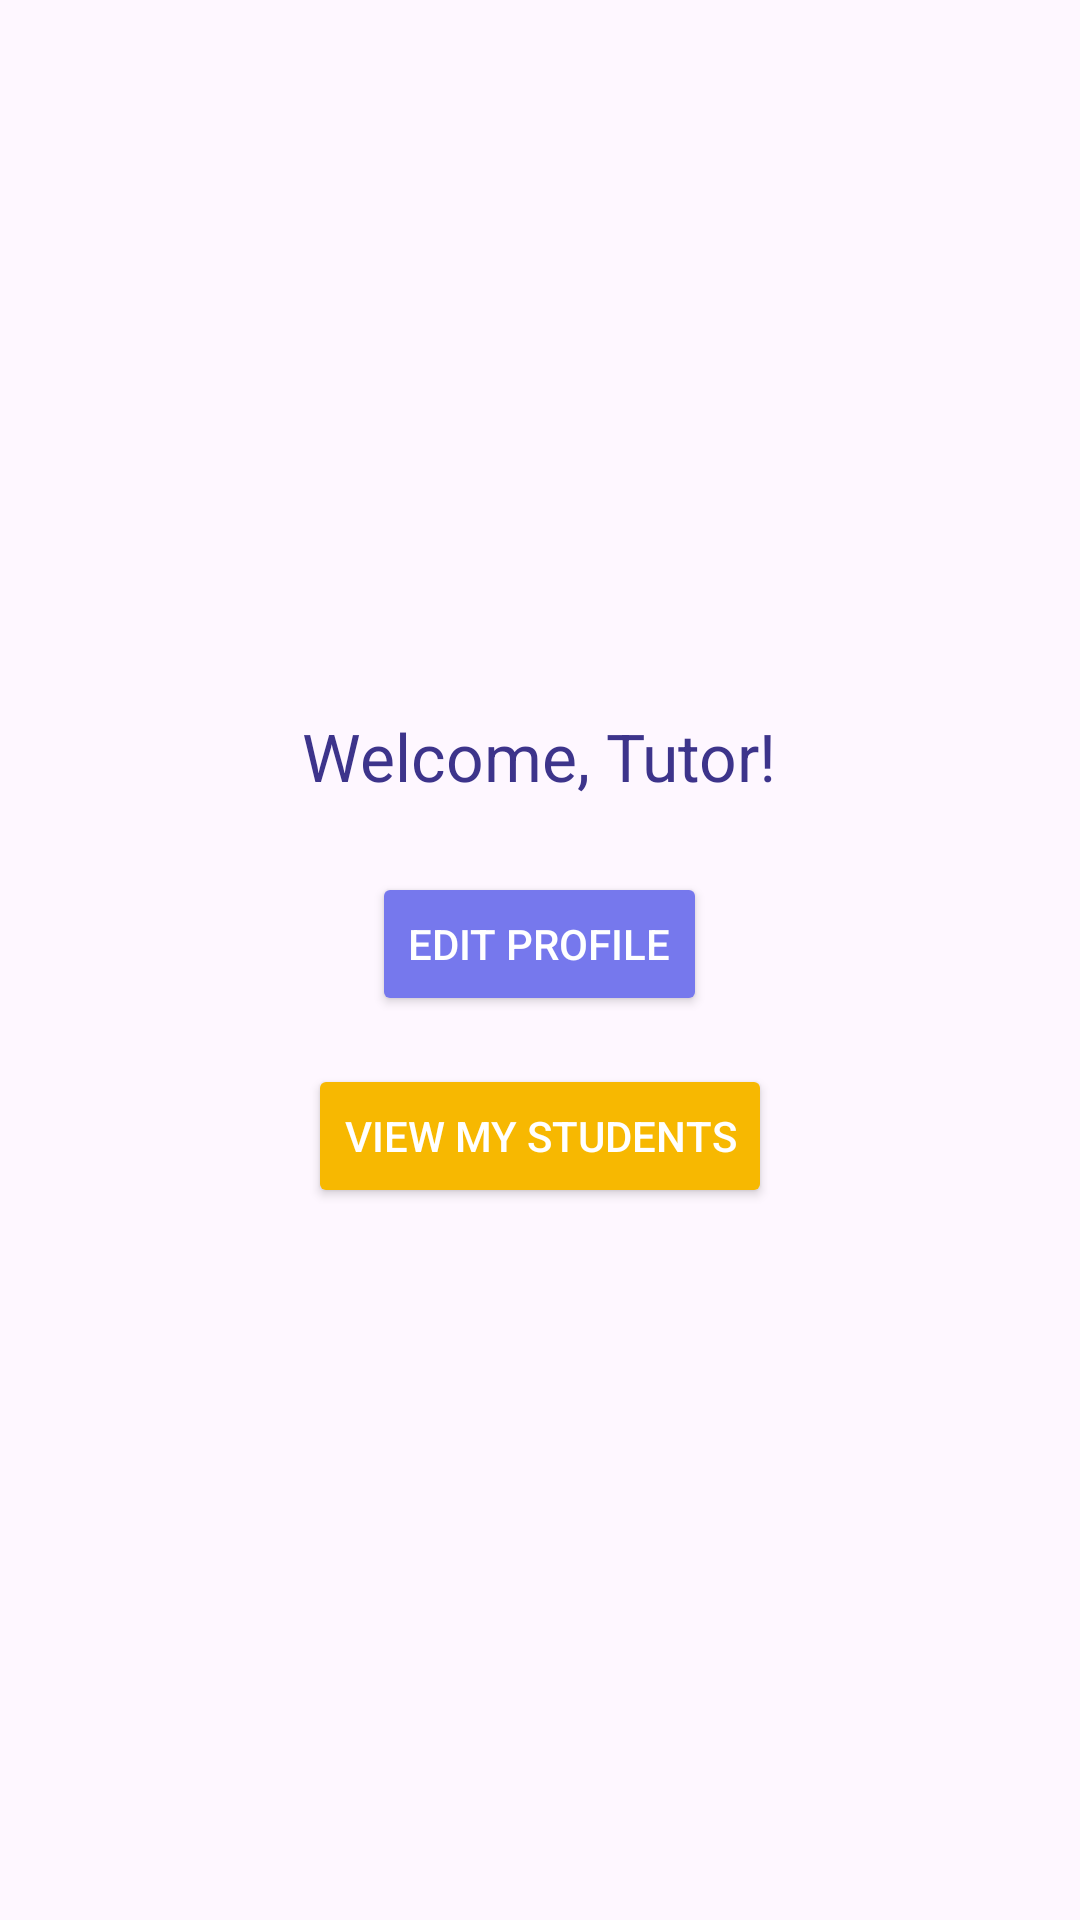

Produce the Android XML layout that renders to this screen, including the resource entries it uses.
<!-- AndroidManifest.xml: application theme Theme.TutorFinderApp -->
<!-- res/layout/fragment_tutor_home.xml -->
<LinearLayout xmlns:android="http://schemas.android.com/apk/res/android"
    android:orientation="vertical"
    android:padding="24dp"
    android:gravity="center"
    android:layout_width="match_parent"
    android:layout_height="match_parent">

    <TextView
        android:id="@+id/tutorWelcomeTxt"
        android:text="Welcome, Tutor!"
        android:textSize="22sp"
        android:textColor="#3D348B"
        android:layout_marginBottom="24dp"
        android:layout_width="wrap_content"
        android:layout_height="wrap_content" />

    <Button
        android:id="@+id/editProfileBtn"
        android:text="Edit Profile"
        android:backgroundTint="#7678ED"
        android:textColor="@android:color/white"
        android:layout_marginBottom="16dp"
        android:layout_width="wrap_content"
        android:layout_height="wrap_content" />

    <Button
        android:id="@+id/viewStudentsBtn"
        android:text="View My Students"
        android:backgroundTint="#F7B801"
        android:textColor="@android:color/white"
        android:layout_width="wrap_content"
        android:layout_height="wrap_content" />

</LinearLayout>
<!-- resources referenced by this layout -->
<resources>
  <style name="Theme.TutorFinderApp" parent="Base.Theme.TutorFinderApp" />
  <style name="Base.Theme.TutorFinderApp" parent="Theme.Material3.DayNight.NoActionBar">
          
          
      </style>
</resources>
